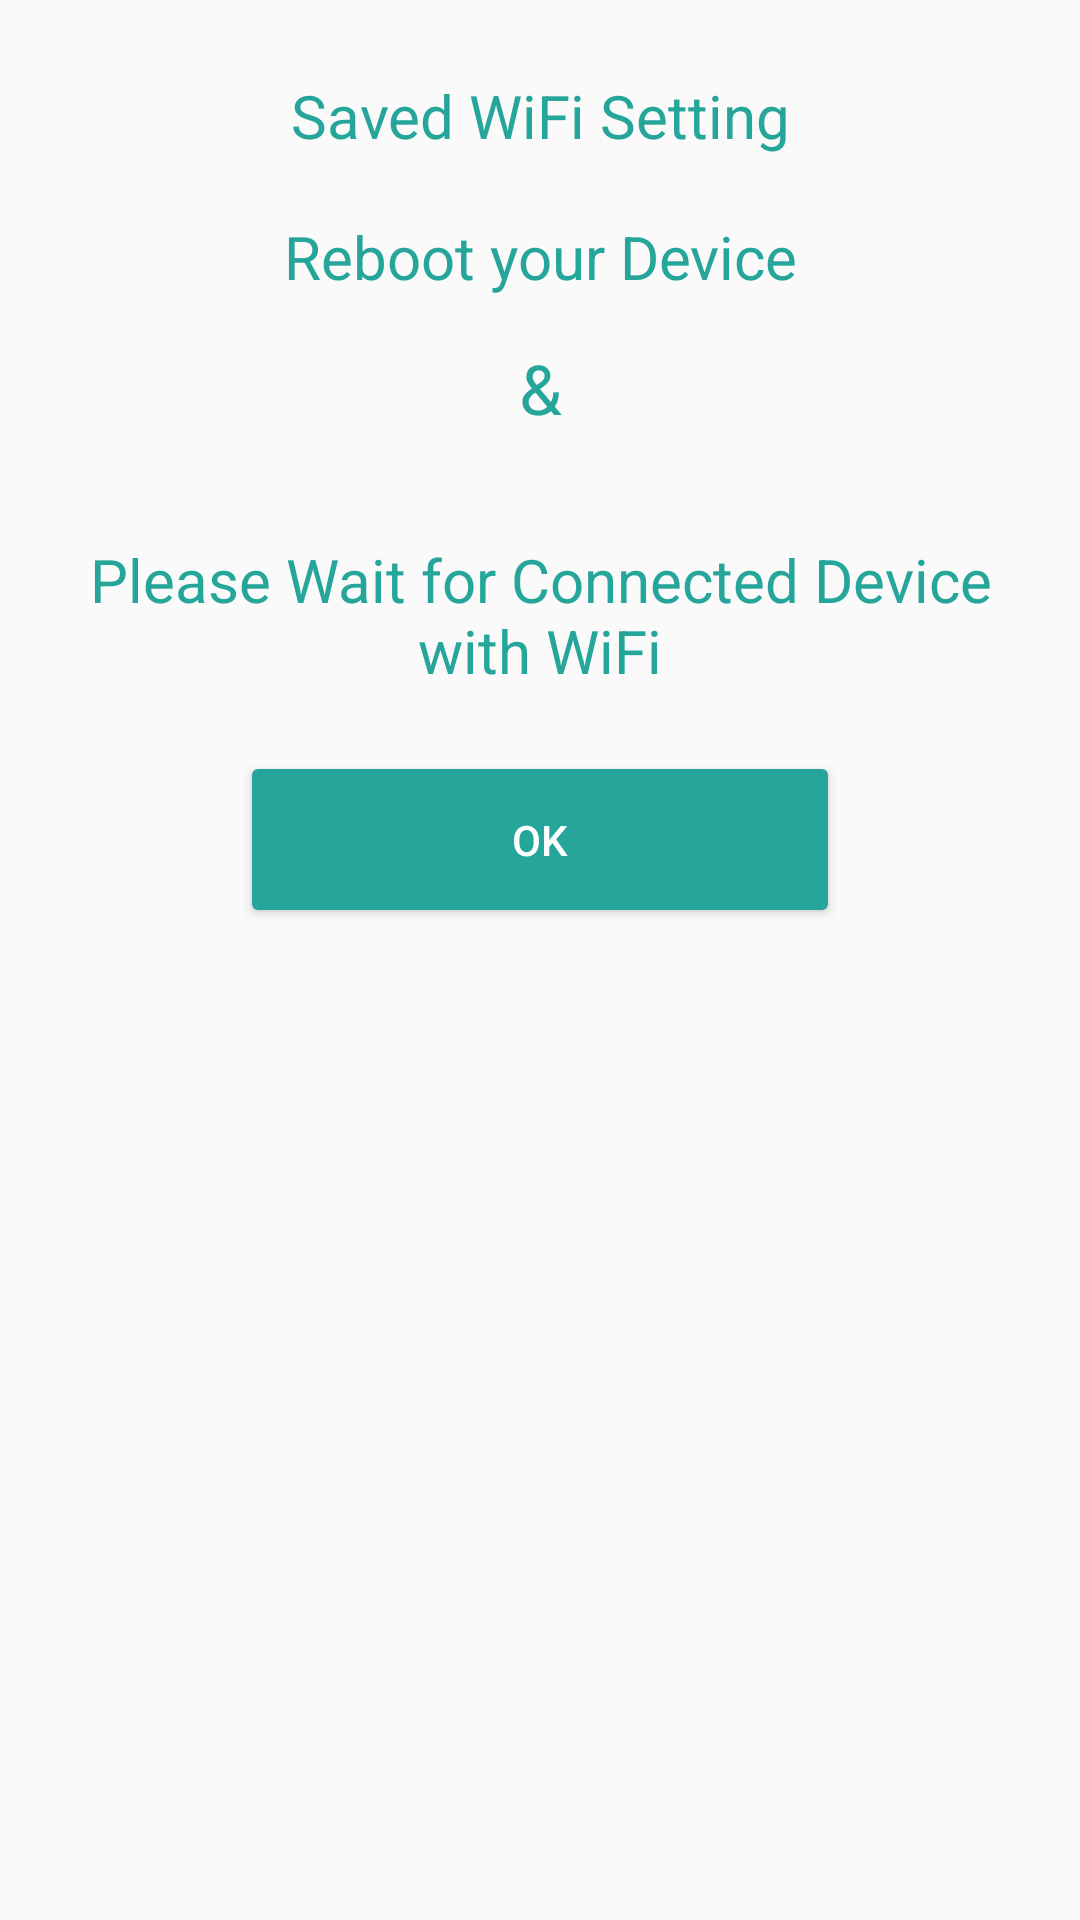

Android layout source for this screen:
<!-- AndroidManifest.xml: application theme AppTheme -->
<!-- res/layout/layout_dialog_popup_message.xml -->
<?xml version="1.0" encoding="utf-8"?>
<LinearLayout xmlns:android="http://schemas.android.com/apk/res/android"
    xmlns:card_view="http://schemas.android.com/apk/res-auto"
    xmlns:app="http://schemas.android.com/apk/res-auto"
    android:layout_width="match_parent"
    android:layout_height="match_parent"
    android:padding="15dp"
    android:orientation="vertical">


    <TextView

        android:layout_width="match_parent"
        android:layout_height="wrap_content"
        android:paddingTop="10dp"

        android:text="Saved WiFi Setting"
        android:textSize="20sp"

        android:textColor="@color/colorPrimary"
        android:textAlignment="center"
        android:paddingBottom="10dp"
        />
                <TextView
                    android:id="@+id/info_text"
                    android:layout_width="match_parent"
                    android:layout_height="wrap_content"
                    android:paddingTop="10dp"


                    android:textSize="20sp"
                    android:text="@string/SETTING_DEVICE_WIFI_REBOOT"
                    android:textColor="@color/colorPrimary"
                    android:textAlignment="center"
                    />
    <TextView

        android:layout_width="match_parent"
        android:layout_height="wrap_content"
        android:paddingTop="15dp"

        android:text="&amp;"
        android:textSize="23sp"

        android:textColor="@color/colorPrimary"
        android:textAlignment="center"

        />


                <TextView
                    android:id="@+id/wificonenct"
                    android:layout_width="match_parent"
                    android:layout_height="wrap_content"
                    android:paddingTop="35dp"

                    android:text="@string/SETTING_DEVICE_WIFI_REBOOT_DES"
                    android:textSize="20sp"

                    android:textColor="@color/colorPrimary"
                    android:textAlignment="center"
                    android:paddingBottom="10dp"
                    />

                <androidx.appcompat.widget.LinearLayoutCompat
                    android:layout_width="wrap_content"
                    android:layout_height="wrap_content"
                    android:layout_gravity="center"
                    android:paddingTop="10dp"

                    android:gravity="center">



                    <Button
                        android:id="@+id/okbttn"
                        android:layout_width="200dp"
                        android:layout_height="wrap_content"
                        android:padding="20dp"
                        android:gravity="center"

                        android:textColor="@color/white"
                        android:text="OK"
                        android:theme="@style/AppTheme.GreenRipple" />

                    <FrameLayout
                        android:layout_width="match_parent"
                        android:layout_height="match_parent"
                        android:background="?selectableItemBackground"
                        android:theme="@style/AppTheme.GreenRipple" />

                </androidx.appcompat.widget.LinearLayoutCompat>


            </LinearLayout>
<!-- resources referenced by this layout -->
<resources>
  <color name="colorPrimary">#26a69a</color>
  <color name="white">#ffffff</color>
  <string name="SETTING_DEVICE_WIFI_REBOOT">Reboot your Device </string>
  <string name="SETTING_DEVICE_WIFI_REBOOT_DES">Please Wait for Connected Device with WiFi</string>
  <style name="AppTheme.GreenRipple">
          <item name="colorControlHighlight">@color/butttonHover</item>
          <item name="colorButtonNormal">@color/colorPrimary</item>
      </style>
  <style name="AppTheme" parent="Theme.AppCompat.Light.DarkActionBar">
          
          <item name="colorPrimary">@color/colorPrimary</item>
          <item name="colorPrimaryDark">@color/colorPrimaryDark</item>
          <item name="colorAccent">@color/colorAccent</item>
      </style>
  <color name="butttonHover">#00574B</color>
  <color name="colorPrimaryDark">#009688</color>
  <color name="colorAccent">#D81B60</color>
</resources>
